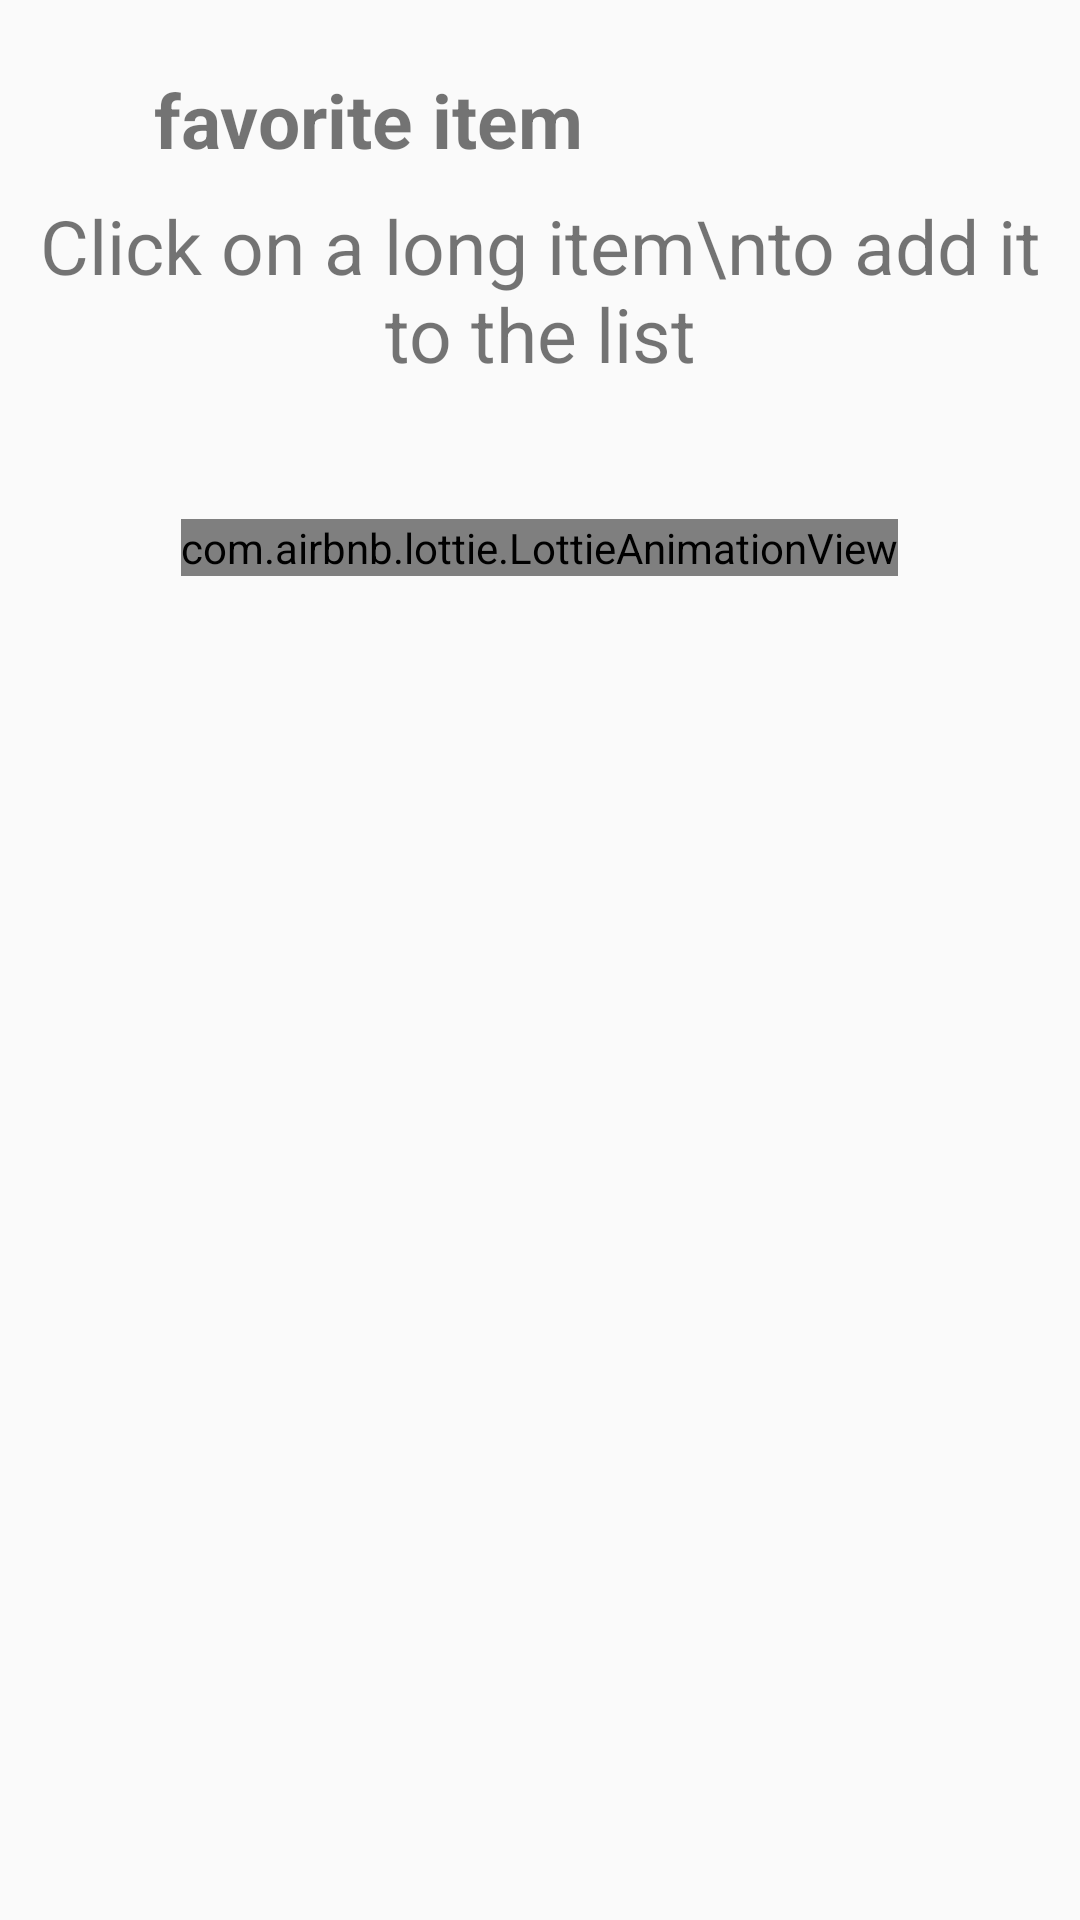

Android layout source for this screen:
<!-- AndroidManifest.xml: application theme Theme.Android1project -->
<!-- res/layout/fragment_favorite.xml -->
<?xml version="1.0" encoding="utf-8"?>
<FrameLayout xmlns:android="http://schemas.android.com/apk/res/android"
    xmlns:tools="http://schemas.android.com/tools"
    android:layout_width="match_parent"
    android:layout_height="match_parent"
    xmlns:app="http://schemas.android.com/apk/res-auto"
    tools:context=".favoriteFragment">

    <RelativeLayout
        android:layout_width="match_parent"
        android:layout_height="match_parent"
        android:orientation="vertical"
        android:layout_marginTop="10dp"
        android:visibility="visible"
        android:layout_above="@id/bottom_navigation"
        android:layout_gravity="center"
        android:id="@+id/main_3"
        >
        <LinearLayout
            android:layout_width="match_parent"
            android:layout_height="50dp"
            android:id="@+id/main1"
            >

            <TextView
                android:id="@+id/saveitem_back"
                android:layout_width="0dp"
                android:layout_height="match_parent"
                android:layout_weight="1"
                app:drawableStartCompat="@drawable/left_arrow"
                tools:ignore="NestedWeights" />

            <TextView
                android:layout_width="0dp"
                android:layout_height="match_parent"
                android:layout_weight="6"
                android:gravity="center|start"
                android:text="favorite item"
                android:textSize="25sp"
                android:textStyle="bold" />
        </LinearLayout>

        <TextView
            android:id="@+id/add_text"
            android:layout_width="match_parent"
            android:layout_height="wrap_content"
            android:text="Click on a long item\nto add it to the list"
            android:textAlignment="center"
            android:layout_below="@+id/main1"
            android:textSize="25sp" />
        <com.airbnb.lottie.LottieAnimationView
            android:id="@+id/add_not_found"
            android:layout_width="wrap_content"
            android:layout_height="wrap_content"
            android:scaleType="fitXY"
            android:layout_marginTop="45dp"
            android:layout_centerHorizontal="true"
            android:layout_below="@id/add_text"
            app:lottie_autoPlay="true"
            app:lottie_loop="true"
            app:lottie_rawRes="@raw/nofound" />


        <androidx.recyclerview.widget.RecyclerView
            android:id="@+id/add_faverite"
            android:layout_below="@id/add_text"
            android:layout_width="match_parent"
            android:layout_height="wrap_content"
            android:layout_marginTop="7dp"
            android:layout_centerHorizontal="true"
            android:orientation="vertical"

            />
    </RelativeLayout>

</FrameLayout>
<!-- resources referenced by this layout -->
<resources>
  <style name="Theme.Android1project" parent="Theme.AppCompat.DayNight.NoActionBar">
          
          <item name="colorPrimary">@color/purple_500</item>
          <item name="colorPrimaryVariant">@color/purple_700</item>
          <item name="colorOnPrimary">@color/purple_200</item>
          
          <item name="colorSecondary">@color/teal_200</item>
          <item name="colorSecondaryVariant">@color/teal_700</item>
          <item name="colorOnSecondary">@color/black</item>
          
          <item name="android:statusBarColor" tools:targetApi="l">@color/orange</item>
          
      </style>
  <color name="purple_500">#FF6200EE</color>
  <color name="purple_700">#FF3700B3</color>
  <color name="purple_200">#FFBB86FC</color>
  <color name="teal_200">#FF03DAC5</color>
  <color name="teal_700">#FF018786</color>
  <color name="black">#3B2E24</color>
  <color name="orange">#FF9800</color>
</resources>
